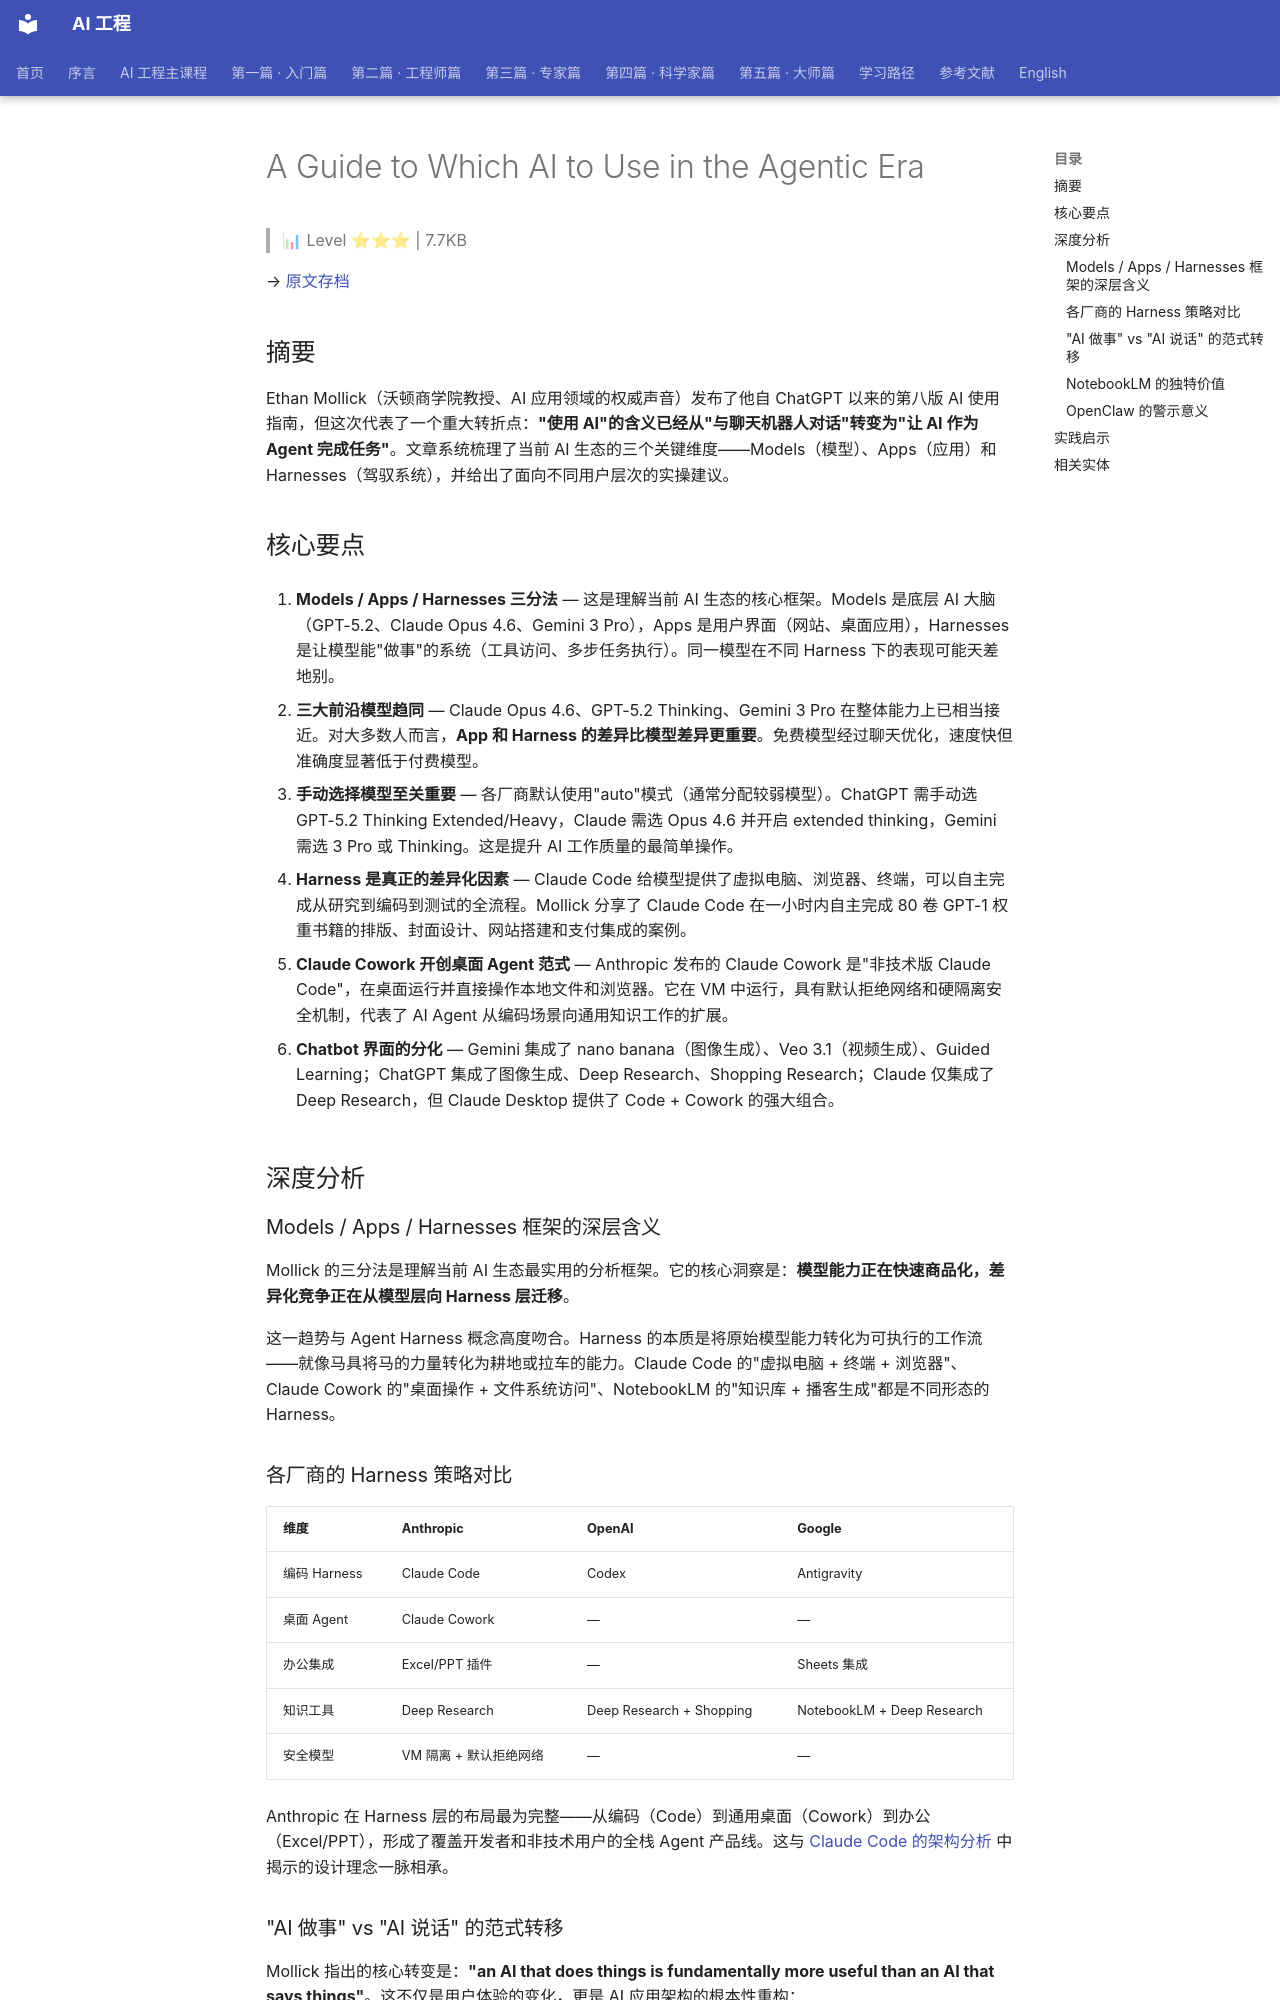

repository: QianJinGuo/wiki-book · page: ch01/292-a-guide-to-which-ai-to-use-in-the-agentic-era.html · generator: mkdocs

# A Guide to Which AI to Use in the Agentic Era

> 📊 Level ⭐⭐⭐ | 7.7KB

→ [原文存档](https://www.oneusefulthing.org/p/a-guide-to-which-ai-to-use-in-the)

## 摘要

Ethan Mollick（沃顿商学院教授、AI 应用领域的权威声音）发布了他自 ChatGPT 以来的第八版 AI 使用指南，但这次代表了一个重大转折点：**"使用 AI"的含义已经从"与聊天机器人对话"转变为"让 AI 作为 Agent 完成任务"**。文章系统梳理了当前 AI 生态的三个关键维度——Models（模型）、Apps（应用）和 Harnesses（驾驭系统），并给出了面向不同用户层次的实操建议。

## 核心要点

1. **Models / Apps / Harnesses 三分法** — 这是理解当前 AI 生态的核心框架。Models 是底层 AI 大脑（GPT-5.2、Claude Opus 4.6、Gemini 3 Pro），Apps 是用户界面（网站、桌面应用），Harnesses 是让模型能"做事"的系统（工具访问、多步任务执行）。同一模型在不同 Harness 下的表现可能天差地别。

2. **三大前沿模型趋同** — Claude Opus 4.6、GPT-5.2 Thinking、Gemini 3 Pro 在整体能力上已相当接近。对大多数人而言，**App 和 Harness 的差异比模型差异更重要**。免费模型经过聊天优化，速度快但准确度显著低于付费模型。

3. **手动选择模型至关重要** — 各厂商默认使用"auto"模式（通常分配较弱模型）。ChatGPT 需手动选 GPT-5.2 Thinking Extended/Heavy，Claude 需选 Opus 4.6 并开启 extended thinking，Gemini 需选 3 Pro 或 Thinking。这是提升 AI 工作质量的最简单操作。

4. **Harness 是真正的差异化因素** — Claude Code 给模型提供了虚拟电脑、浏览器、终端，可以自主完成从研究到编码到测试的全流程。Mollick 分享了 Claude Code 在一小时内自主完成 80 卷 GPT-1 权重书籍的排版、封面设计、网站搭建和支付集成的案例。

5. **Claude Cowork 开创桌面 Agent 范式** — Anthropic 发布的 Claude Cowork 是"非技术版 Claude Code"，在桌面运行并直接操作本地文件和浏览器。它在 VM 中运行，具有默认拒绝网络和硬隔离安全机制，代表了 AI Agent 从编码场景向通用知识工作的扩展。

6. **Chatbot 界面的分化** — Gemini 集成了 nano banana（图像生成）、Veo 3.1（视频生成）、Guided Learning；ChatGPT 集成了图像生成、Deep Research、Shopping Research；Claude 仅集成了 Deep Research，但 Claude Desktop 提供了 Code + Cowork 的强大组合。

## 深度分析

### Models / Apps / Harnesses 框架的深层含义

Mollick 的三分法是理解当前 AI 生态最实用的分析框架。它的核心洞察是：**模型能力正在快速商品化，差异化竞争正在从模型层向 Harness 层迁移**。

这一趋势与 Agent Harness 概念高度吻合。Harness 的本质是将原始模型能力转化为可执行的工作流——就像马具将马的力量转化为耕地或拉车的能力。Claude Code 的"虚拟电脑 + 终端 + 浏览器"、Claude Cowork 的"桌面操作 + 文件系统访问"、NotebookLM 的"知识库 + 播客生成"都是不同形态的 Harness。

### 各厂商的 Harness 策略对比

| 维度 | Anthropic | OpenAI | Google |
|------|-----------|--------|--------|
| 编码 Harness | Claude Code | Codex | Antigravity |
| 桌面 Agent | Claude Cowork | — | — |
| 办公集成 | Excel/PPT 插件 | — | Sheets 集成 |
| 知识工具 | Deep Research | Deep Research + Shopping | NotebookLM + Deep Research |
| 安全模型 | VM 隔离 + 默认拒绝网络 | — | — |

Anthropic 在 Harness 层的布局最为完整——从编码（Code）到通用桌面（Cowork）到办公（Excel/PPT），形成了覆盖开发者和非技术用户的全栈 Agent 产品线。这与 [Claude Code 的架构分析](https://github.com/QianJinGuo/wiki-public/blob/main/entities/两万字详解claude-code源码核心机制.md) 中揭示的设计理念一脉相承。
